Run: headless pygame with SDL's dummy video driver; simulated clock (each Clock.tick advances the game by its frame time, no real sleeping); random seed 0; keys injected as events and as key.get_pressed() state; no mouse input.
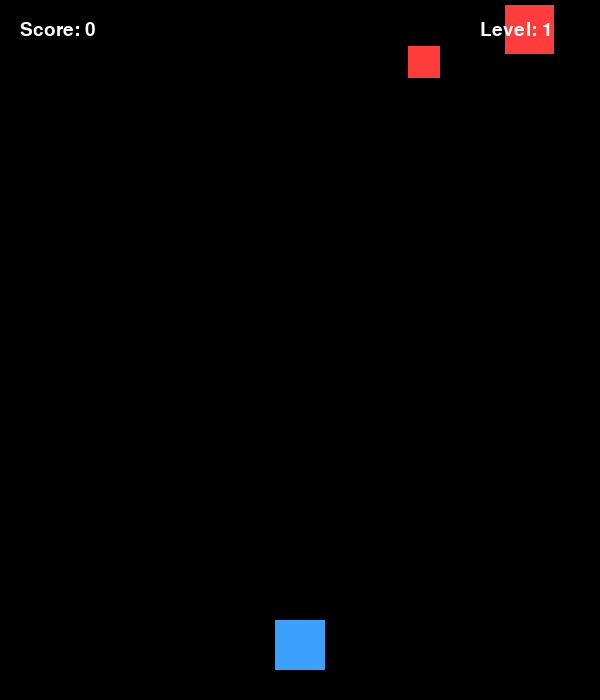
Frame 1 of 4 · flips 1–60 · no input
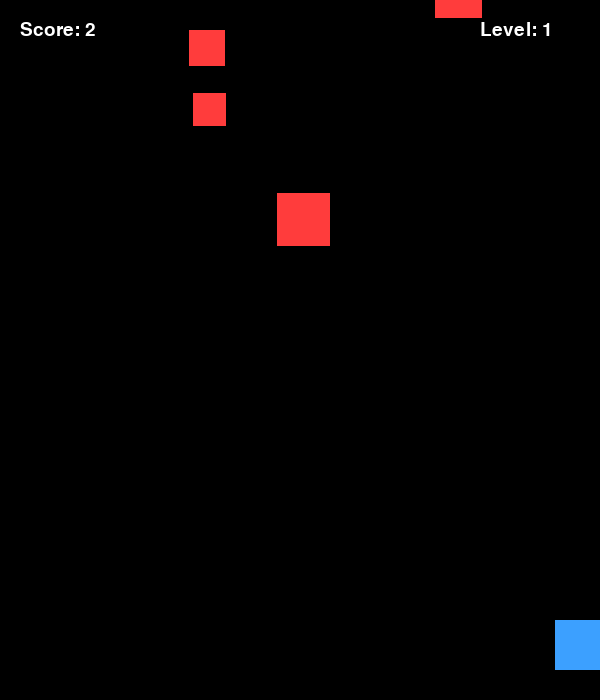
Frame 2 of 4 · flips 61–180 · tapped SPACE, RETURN · held RIGHT (→), D
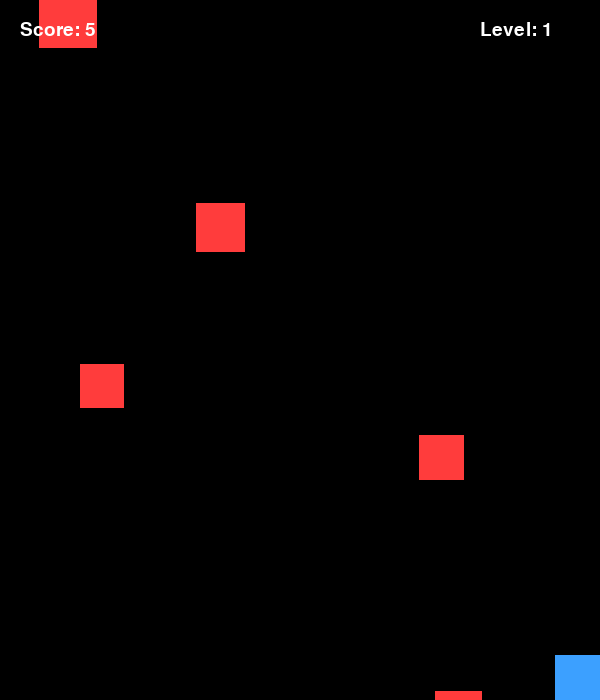
Frame 3 of 4 · flips 181–300 · held DOWN (↓), S
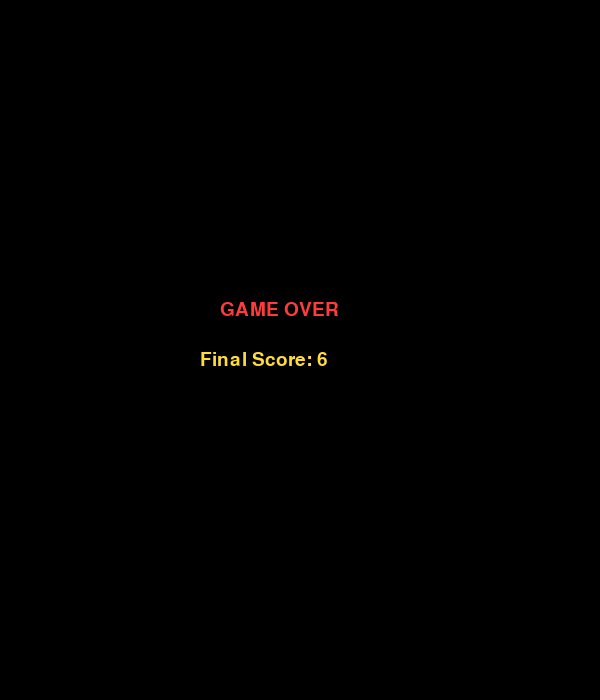
Frame 4 of 4 · flips 301–420 · held LEFT (←), A, UP (↑), W

The pygame program that drew these frames:

import pygame
import random
import sys

pygame.init()

WIDTH, HEIGHT = 600, 700
screen = pygame.display.set_mode((WIDTH, HEIGHT))
pygame.display.set_caption("Day 35 - Space Dodge Game")

clock = pygame.time.Clock()
font = pygame.font.SysFont("arial", 28)

WHITE = (255, 255, 255)
BLACK = (0, 0, 0)
RED = (255, 60, 60)
BLUE = (60, 160, 255)
YELLOW = (255, 220, 60)

player = pygame.Rect(WIDTH // 2 - 25, HEIGHT - 80, 50, 50)
player_speed = 7

meteors = []
meteor_speed = 5
score = 0
level = 1

def draw_text(text, x, y, color=WHITE):
    img = font.render(text, True, color)
    screen.blit(img, (x, y))

def create_meteor():
    size = random.randint(30, 60)
    x = random.randint(0, WIDTH - size)
    return pygame.Rect(x, -size, size, size)

running = True
while running:
    clock.tick(60)
    screen.fill(BLACK)

    for event in pygame.event.get():
        if event.type == pygame.QUIT:
            pygame.quit()
            sys.exit()

    keys = pygame.key.get_pressed()

    if keys[pygame.K_LEFT] and player.left > 0:
        player.x -= player_speed
    if keys[pygame.K_RIGHT] and player.right < WIDTH:
        player.x += player_speed
    if keys[pygame.K_UP] and player.top > 0:
        player.y -= player_speed
    if keys[pygame.K_DOWN] and player.bottom < HEIGHT:
        player.y += player_speed

    if random.randint(1, 25) == 1:
        meteors.append(create_meteor())

    for meteor in meteors[:]:
        meteor.y += meteor_speed

        if meteor.top > HEIGHT:
            meteors.remove(meteor)
            score += 1

        if player.colliderect(meteor):
            screen.fill(BLACK)
            draw_text("GAME OVER", 220, 300, RED)
            draw_text(f"Final Score: {score}", 200, 350, YELLOW)
            pygame.display.update()
            pygame.time.delay(2500)
            pygame.quit()
            sys.exit()

    level = score // 10 + 1
    meteor_speed = 5 + level

    pygame.draw.rect(screen, BLUE, player)

    for meteor in meteors:
        pygame.draw.rect(screen, RED, meteor)

    draw_text(f"Score: {score}", 20, 20)
    draw_text(f"Level: {level}", 480, 20)

    pygame.display.update()
